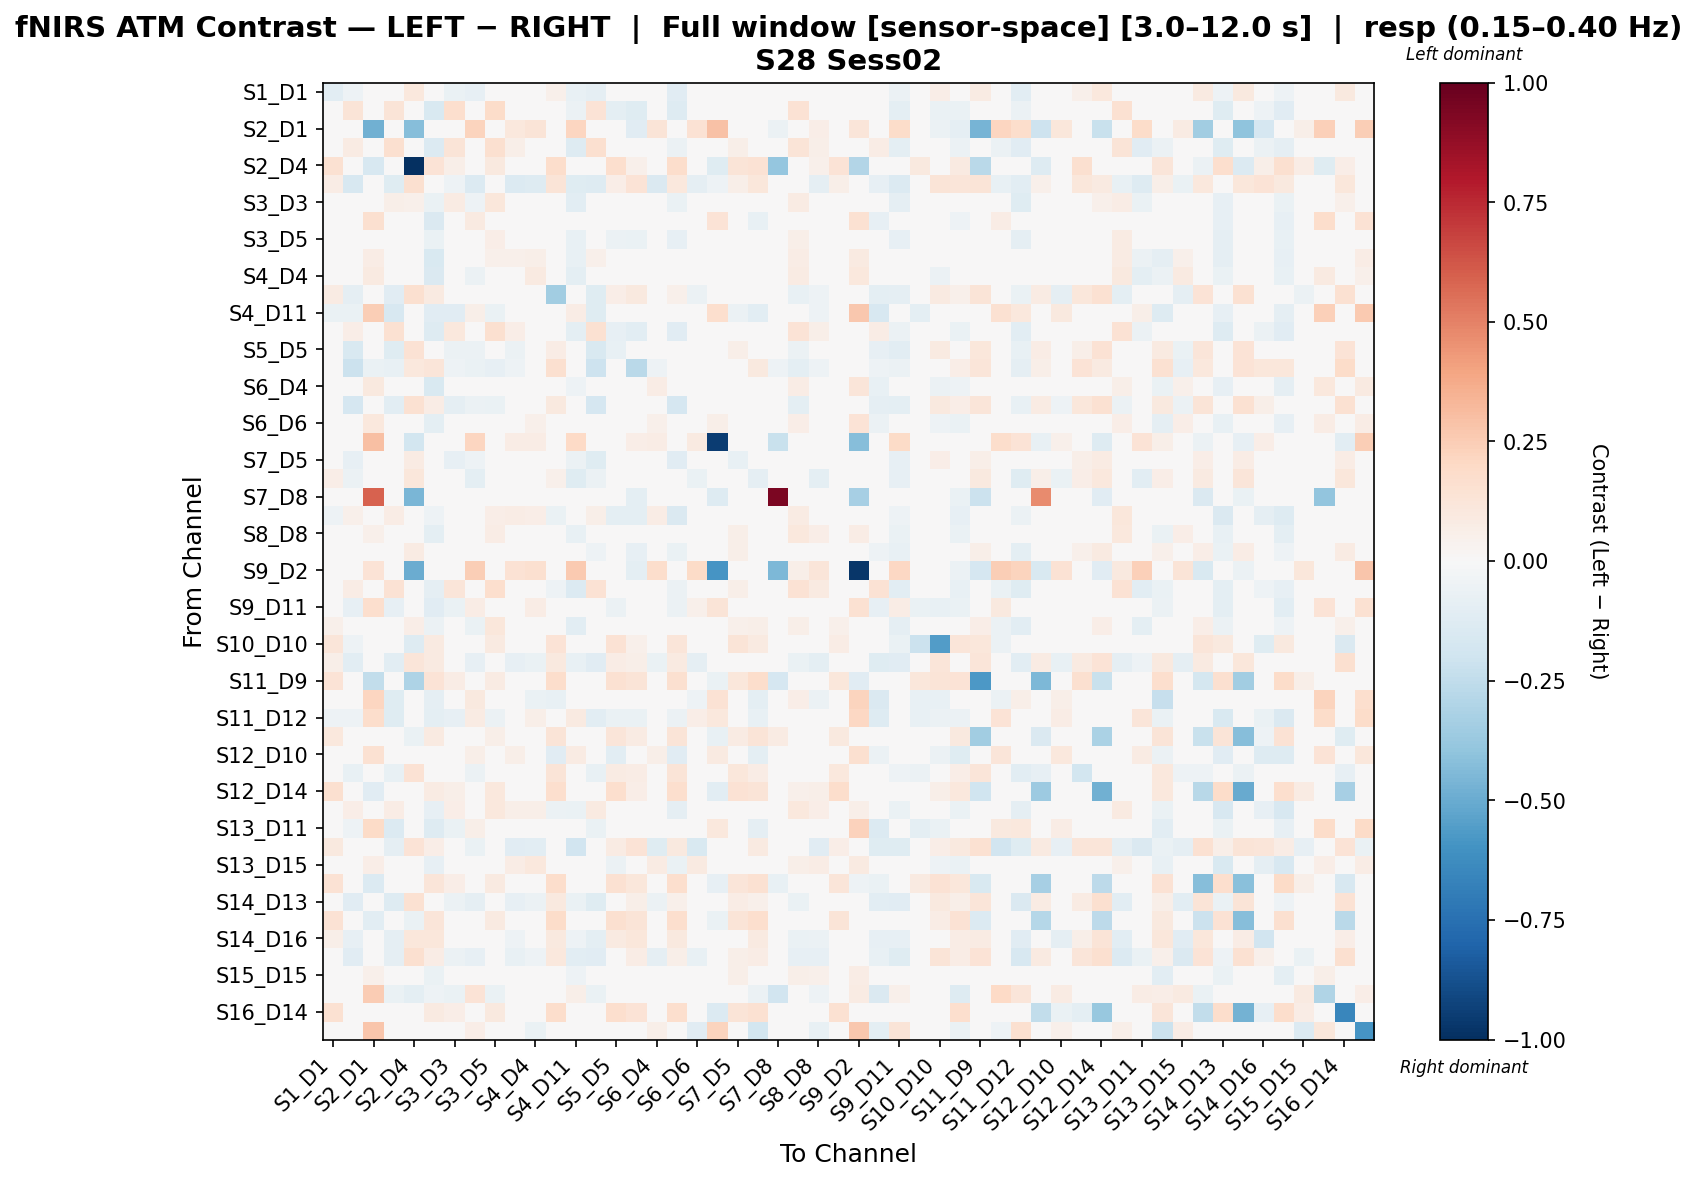

The table this chart was drawn from, first rows:
, S1_D1 hbo, S1_D3 hbo, S2_D1 hbo, S2_D2 hbo, S2_D4 hbo, S3_D1 hbo, S3_D3 hbo, S3_D4 hbo, S3_D5 hbo, S4_D2 hbo, S4_D4 hbo, S4_D6 hbo, S4_D11 hbo, S5_D3 hbo, S5_D5 hbo, S5_D7 hbo, S6_D4 hbo, S6_D5 hbo, S6_D6 hbo, S6_D8 hbo, S7_D5 hbo, S7_D7 hbo, S7_D8 hbo
S1_D1 hbo, -0.109, -0.05444, 0.00432, -0.02966, 0.1057, 0.0154, -0.06366, -0.08488, -0.009852, 0.008547, 0.02229, 0.05466, -0.07215, -0.09261, -0.02868, -0.03011, 0.002864, -0.1116, -0.002812, 0.0, -0.03378, 0.03737, 0.0
S1_D3 hbo, 0.01504, 0.1314, 0.02743, 0.1264, 0.0, -0.1506, 0.1703, -0.001048, 0.1863, 0.0003467, -0.04573, -0.04463, -0.05996, 0.1401, -0.0969, -0.1237, -0.01134, -0.1302, -0.01328, -0.008547, 0.04896, -0.01637, 0.0
S2_D1 hbo, 0.0, 0.02874, -0.4834, 0.0, -0.4286, 0.0, 0.0, 0.2208, 0.0, 0.1068, 0.1264, 0.0, 0.2137, 0.0, 0.0, -0.1094, 0.1264, 0.0, 0.1407, 0.2941, 0.01437, 0.0, -0.0548
S2_D2 hbo, 0.01385, 0.08586, 0.0, 0.1578, 0.0, -0.1334, 0.1286, -0.04525, 0.1575, 0.06204, 0.02249, -0.04565, -0.1303, 0.163, -0.03384, -0.04091, 0.00424, -0.06182, -0.007519, -0.01423, 0.05951, 0.03421, 0.0
S2_D4 hbo, 0.15, 0.0, -0.1581, 0.0, -1.0, 0.1396, 0.06223, 0.0, 0.09827, 0.0, 0.0, 0.1795, 0.006547, 0.0, 0.1658, 0.05184, 0.01309, 0.1749, 0.03078, -0.1206, 0.1324, 0.1415, -0.388
S3_D1 hbo, 0.07173, -0.1566, 0.0, -0.1225, 0.1624, -0.03871, -0.05018, -0.1381, -0.005431, -0.1375, -0.1314, 0.1309, -0.1238, -0.1315, 0.06613, 0.1334, -0.1422, 0.1084, -0.08856, -0.05257, 0.05786, 0.1118, 0.0
S3_D3 hbo, 0.006722, 0.04007, 0.0, 0.06016, 0.0514, -0.06504, 0.08425, -0.05278, 0.1149, -0.00124, -0.02218, -0.00356, -0.1019, 0.04081, -0.02441, -0.03308, -0.03104, -0.0687, -0.04883, 0.0, 0.02924, 0.02907, 0.0
S3_D4 hbo, -0.0349, -0.008221, 0.1635, -0.04856, 0.0, -0.1439, -0.01693, 0.08917, 0.005446, -0.03219, -0.0225, -0.01976, -0.04789, -0.001912, -0.002707, -0.02635, 0.02985, -0.03623, -0.02072, 0.1351, -0.03746, -0.07281, 0.0
S3_D5 hbo, 0.005806, 0.02178, 0.003493, 0.0314, 0.04759, -0.06841, 0.026, -0.04745, 0.06877, 0.02262, 0.01614, -0.0152, -0.07127, 0.02496, -0.06246, -0.06784, 0.01391, -0.08162, 0.01053, 0.0, 0.021, 0.02342, 0.0
S4_D2 hbo, 0.01678, -0.01363, 0.07509, 0.01505, 0.0, -0.1525, 0.0125, -0.04147, 0.05395, 0.05382, 0.05709, -0.0226, -0.07746, 0.05094, -0.03844, -0.0226, 0.04336, -0.02906, 0.04503, 0.03369, 0.001317, 0.01365, 0.0
S4_D4 hbo, 0.03196, -0.03215, 0.09267, -0.005151, 0.0, -0.1431, -0.005001, -0.05795, 0.03777, 0.02278, 0.09364, -0.004391, -0.09817, 0.02607, -0.03648, -0.01757, 0.01432, -0.008783, 0.008933, 0.03926, 0.004452, -0.004557, 0.0
S4_D6 hbo, 0.08359, -0.09289, 0.006797, -0.1096, 0.1616, 0.09323, -0.03873, -0.03617, -0.03121, -0.03884, -0.0217, -0.3487, -0.03248, -0.1214, 0.06604, 0.09669, -0.04738, 0.05157, -0.05735, 0.0, 0.03607, 0.02926, 0.0
S4_D11 hbo, -0.06817, -0.06629, 0.2488, -0.1602, 0.0, -0.1163, -0.1163, 0.0591, -0.06566, -0.04497, -0.00139, -0.02531, 0.07331, -0.1188, -0.03339, -0.02249, -0.003199, -0.03093, 0.03251, 0.1687, -0.05805, -0.1051, 0.0
S5_D3 hbo, -0.01546, 0.06378, 0.0, 0.1522, 0.0, -0.1306, 0.1055, -0.02124, 0.1576, 0.06446, 0.03328, -0.04868, -0.09952, 0.1532, -0.07882, -0.1084, 0.04523, -0.1163, 0.01149, 0.0, 0.01841, 0.03373, 0.0
S5_D5 hbo, 0.01805, -0.1538, 0.007309, -0.1177, 0.1409, 0.0155, -0.0596, -0.06087, -0.04389, -0.05872, -0.04776, 0.07593, -0.01636, -0.1521, -0.07272, 0.008599, -0.03465, -0.0409, -0.02111, 0.0, 0.05573, 0.01376, 0.0
S5_D7 hbo, 0.01813, -0.2132, -0.06352, -0.0717, 0.1038, 0.1242, -0.0505, -0.06693, -0.08479, -0.05205, -0.04462, 0.1626, -0.04462, -0.2057, 0.009788, -0.2677, -0.05205, 0.002339, -0.03668, 0.007934, 0.03202, 0.0993, -0.05081
S6_D4 hbo, 0.007087, -0.03192, 0.09583, -0.03904, 0.0, -0.1485, -0.01891, 0.00577, 0.02154, 0.0254, 0.02582, -0.02387, -0.0512, 0.03487, -0.03907, -0.0214, 0.07375, -0.02387, 0.04606, 0.0372, 0.003906, 0.0156, 0.0
S6_D5 hbo, -0.0423, -0.1689, 0.007309, -0.1082, 0.1559, 0.07654, -0.09108, -0.05697, -0.06888, -0.03895, -0.01753, 0.09549, -0.02872, -0.1675, -0.02534, -0.01694, -0.01702, -0.1717, -0.03274, 0.0, -0.03598, 0.03265, 0.0
S6_D6 hbo, -0.002345, -0.03937, 0.104, -0.03609, 0.006649, -0.09475, -0.04654, -0.0151, 0.02425, 0.03967, 0.05404, -0.03107, -0.02296, -0.004734, -0.03754, -0.03629, 0.05464, -0.03737, 0.04994, 0.0561, -0.005842, -0.03026, 0.0
S6_D8 hbo, 0.0, -0.01179, 0.3029, -0.01179, -0.187, 0.01981, 0.0, 0.2184, 0.0, 0.07049, 0.07557, 0.01072, 0.1969, 0.0, 0.0, 0.06804, 0.0777, 0.0, 0.08949, -0.9522, 0.0, 0.02145, -0.2243
S7_D5 hbo, -0.04793, -0.08534, 0.01697, -0.03353, 0.08092, -0.02103, -0.08386, -0.05193, 0.01329, -0.01884, 0.01091, 0.01822, -0.0579, -0.1203, -0.005118, -0.01737, 0.004662, -0.1128, 0.02458, 0.0, -0.07244, 0.02085, 0.0
S7_D7 hbo, 0.06543, -0.05931, 0.0, -0.02301, 0.112, 0.04846, -0.007462, -0.09485, 0.03629, -0.0282, -0.01767, 0.05091, -0.1211, -0.05546, 0.01775, -0.00871, -0.007314, 0.02893, -0.06741, 0.0, 0.01545, -0.08919, 0.0
S7_D8 hbo, 0.0, 0.0, 0.5863, 0.0, -0.4539, 0.0, 0.0, 0.0, 0.0, 0.0, 0.0, 0.0, 0.0, 0.0, 0.0, -0.09556, 0.0, 0.0, 0.0, -0.1289, 0.0, 0.0, 0.9412
S8_D6 hbo, -0.05277, 0.0514, 0.0219, 0.07805, 0.01688, -0.05285, 0.04212, 0.03202, 0.06498, 0.07475, 0.06787, -0.06599, -0.02182, 0.05973, -0.09929, -0.09907, 0.07698, -0.1427, 0.04074, 0.0, -0.001406, -0.01458, 0.0
S8_D8 hbo, 0.01108, 0.0005161, 0.05099, 0.01176, 0.009528, -0.1014, 0.006824, -0.03745, 0.07144, 0.01562, 0.02609, -0.02215, -0.07689, 0.02121, -0.01062, -0.04297, 0.02699, -0.02951, 0.02597, 0.02148, 0.05629, -0.04422, 0.0
S8_D15 hbo, -0.008963, -0.02717, 0.007541, -0.0152, 0.08109, 0.008688, -0.02041, -0.02921, 0.03035, 0.00903, 0.02815, 0.01099, -0.03879, -0.05111, -0.048, -0.08383, 0.01399, -0.06769, -0.002726, 0.0, 0.06094, 0.001291, 0.0
S9_D2 hbo, 0.00709, 0.03545, 0.1399, 0.0, -0.4934, 0.0, 0.0, 0.2468, 0.00709, 0.1441, 0.1627, 0.00709, 0.2609, 0.0, 0.00709, -0.09443, 0.1769, 0.00709, 0.1911, -0.5896, 0.02836, 0.0, -0.449
S9_D9 hbo, 0.02175, 0.07378, 0.0, 0.1428, 0.0, -0.09083, 0.12, -0.02647, 0.1663, 0.04996, 0.02672, -0.05301, -0.1332, 0.1469, -0.02557, -0.04616, 0.004487, -0.06028, -0.02565, -0.01217, 0.0625, 0.01444, 0.0
S9_D11 hbo, -0.007508, -0.07856, 0.1696, -0.08235, 0.0, -0.1165, -0.06827, 0.07392, -0.02436, 0.02965, 0.0718, -0.03824, 0.003584, -0.03227, -0.05726, -0.03222, 0.04422, -0.05571, 0.05451, 0.1317, -0.03586, -0.02121, 0.0
S10_D9 hbo, 0.05074, -0.02559, 0.0, 0.00642, 0.06822, -0.05981, 0.02568, -0.06441, 0.113, -0.01209, -0.02808, 0.02774, -0.1024, -0.005508, -0.005414, -0.006394, -0.0405, 0.007018, -0.02319, -0.04611, 0.05391, 0.05962, 0.0
S10_D10 hbo, 0.1196, -0.05196, -0.01609, -0.009254, -0.1301, 0.08936, 0.02953, -0.0001895, 0.09029, -0.02031, -0.04723, 0.1348, -0.03702, -0.03865, 0.1449, 0.05068, -0.0365, 0.1236, -0.02123, -0.03217, 0.1272, 0.09369, 0.0
S10_D12 hbo, 0.05969, -0.1025, -0.02772, -0.1037, 0.1216, 0.08997, -0.04154, -0.08369, -0.01186, -0.08369, -0.06277, 0.09791, -0.07164, -0.113, 0.07662, 0.06087, -0.07006, 0.08708, -0.08832, 0.0, 0.04623, 0.03491, -0.01848
S11_D9 hbo, 0.1384, 0.0, -0.2488, 0.0, -0.3054, 0.1356, 0.07155, 0.0, 0.08191, 0.0, 0.0, 0.1776, 0.0, 0.0, 0.1511, 0.1256, 0.0, 0.1603, 0.008084, -0.0694, 0.113, 0.1719, -0.1692
S11_D11 hbo, 0.02786, -0.01508, 0.2167, -0.1225, 0.0, -0.08975, -0.03157, 0.09515, 0.0008464, -0.01732, -0.06558, -0.07474, 0.009562, -0.03157, 0.0, -0.01081, -0.04397, 0.0, -0.05154, 0.1418, 0.006588, -0.1013, 0.0
S11_D12 hbo, -0.05016, -0.05261, 0.1729, -0.1203, 0.0107, -0.09856, -0.08469, 0.08052, -0.05641, 0.03494, 0.05702, -0.03323, 0.08896, -0.1017, -0.06803, -0.06629, 0.04663, -0.05685, 0.07006, 0.1071, 0.006379, -0.07302, 0.0
S11_D13 hbo, 0.1079, 0.0, -0.003601, 0.0, -0.0632, 0.09164, 0.04326, 0.0, 0.06116, 0.0, 0.0, 0.1318, 0.0, 0.0, 0.1235, 0.08337, 0.0, 0.1318, 0.00721, -0.07406, 0.08511, 0.1318, 0.07885
S12_D10 hbo, 0.014, 0.04718, 0.1523, -0.0403, 0.0, -0.0246, -0.0003779, 0.05811, -0.006438, 0.05591, 0.04714, -0.114, 0.07945, -0.001562, -0.1079, -0.02398, 0.05714, -0.114, 0.02956, 0.09037, -0.005294, -0.1013, 0.0
S12_D12 hbo, 0.04668, -0.07211, 0.0, -0.07081, 0.1483, 0.04529, -0.004298, -0.06058, 0.0244, -0.03969, -0.03936, 0.1316, -0.01488, -0.07082, 0.084, 0.07659, -0.02977, 0.1316, -0.0104, -0.03283, 0.1121, 0.07148, 0.0
S12_D14 hbo, 0.1579, 0.0, -0.1146, 0.0, -0.0454, 0.08271, 0.06065, 0.0, 0.1068, 0.0, 0.0, 0.1677, 0.007235, 0.0, 0.1677, 0.06954, 0.01447, 0.1677, 0.03383, -0.1075, 0.1434, 0.1313, -0.04136
S13_D6 hbo, -0.005157, 0.06793, 0.03849, 0.07641, 0.003372, -0.08283, 0.06824, -0.001662, 0.1053, 0.05974, 0.06204, -0.0617, -0.06455, 0.09071, -0.03672, -0.0346, 0.04908, -0.0867, 0.03031, 0.01686, 0.01402, 0.002968, 0.0
S13_D11 hbo, -0.0007234, -0.05275, 0.1916, -0.1379, 0.0, -0.1275, -0.0694, 0.05923, -0.0304, -0.04675, -0.04502, -0.01544, 0.03888, -0.0694, -0.0315, -0.02086, -0.01166, -0.01544, 0.03171, 0.1088, -0.008036, -0.08991, 0.0
S13_D13 hbo, 0.09795, -0.0399, 0.0, -0.09361, 0.1382, 0.06633, 0.005444, -0.06798, 0.02255, -0.1119, -0.1053, 0.006416, -0.1952, -0.03967, 0.08245, 0.1371, -0.1233, 0.09716, -0.1552, -0.01025, 0.04894, 0.09159, 0.0
S13_D15 hbo, -0.02041, -0.01032, 0.0647, 0.01526, 0.006577, -0.08003, -0.01464, -0.006478, 0.03937, 0.07403, 0.103, -0.04806, -0.02125, 0.01343, -0.05841, -0.04757, 0.08289, -0.06543, 0.09338, 0.03377, 0.004205, 0.004568, 0.0
S14_D12 hbo, 0.1427, 0.0, -0.1395, 0.0, -0.01709, 0.1185, 0.06882, -0.02772, 0.08742, -0.02772, -0.01386, 0.1765, -0.01386, 0.0, 0.155, 0.1139, -0.01386, 0.1643, -0.01253, -0.08483, 0.1183, 0.1534, -0.07267
S14_D13 hbo, 0.03208, -0.1135, 0.006797, -0.1262, 0.1524, 0.03019, -0.05606, -0.08814, -0.02664, -0.08473, -0.05647, 0.1014, -0.06746, -0.1248, 0.04015, 0.05846, -0.06066, 0.05146, -0.04312, 0.0, 0.07386, 0.05314, 0.0
S14_D14 hbo, 0.1452, -0.02412, -0.1039, -0.003632, -0.0649, 0.1201, 0.03282, -0.02412, 0.09279, -0.01689, -0.03014, 0.1816, -0.03014, -0.03014, 0.1611, 0.1251, -0.02352, 0.1703, -0.005621, -0.06632, 0.1273, 0.1697, -0.03464
S14_D16 hbo, 0.06184, -0.08423, -0.03071, -0.09289, 0.1125, 0.1133, -0.02406, -0.04409, -0.001782, -0.05177, -0.01338, 0.09982, -0.05177, -0.09958, 0.09173, 0.1115, -0.04409, 0.09965, -0.04353, 0.007595, 0.02487, 0.09191, -0.007677
S15_D13 hbo, 0.02976, -0.111, 0.0, -0.09149, 0.1611, 0.07443, -0.05572, -0.08392, -0.0386, -0.07324, -0.05014, 0.1029, -0.1028, -0.1157, 0.04502, 0.07429, -0.09301, 0.05769, -0.07598, -0.004711, 0.05766, 0.07616, 0.0
S15_D15 hbo, 0.01845, -0.02182, 0.05108, -0.03754, 0.03482, -0.06389, -0.03038, -0.02123, 0.04252, 0.02198, 0.0297, -0.03338, -0.05003, -0.01665, -0.02236, -0.02222, 0.02345, -0.02453, 0.03544, 0.01183, 0.06171, 0.02227, 0.0
S15_D16 hbo, -0.01749, 0.001064, 0.2576, -0.06997, -0.09828, -0.05248, -0.06997, 0.1368, -0.06997, -0.02747, 0.02756, 0.0, 0.06117, -0.06997, -0.01749, 0.0, 0.03477, 0.0, -0.01294, -0.01231, -0.03085, -0.05616, -0.1927
S16_D14 hbo, 0.149, 0.006732, -0.02467, 0.0, 0.03948, 0.09296, 0.06443, 0.0, 0.09519, 0.0, 0.0, 0.1769, 0.0, 0.0, 0.1654, 0.1375, 0.006732, 0.1702, 0.025, -0.1357, 0.1308, 0.149, 0.0
S16_D16 hbo, 0.0, 0.0306, 0.278, -0.0388, 0.0, 0.0, 0.0, 0.0663, 0.0, 0.04654, -0.06782, 0.0, 0.03925, 0.0, 0.0, 0.0, 0.05654, 0.0, -0.1148, 0.2265, 0.0153, -0.1826, 0.0
